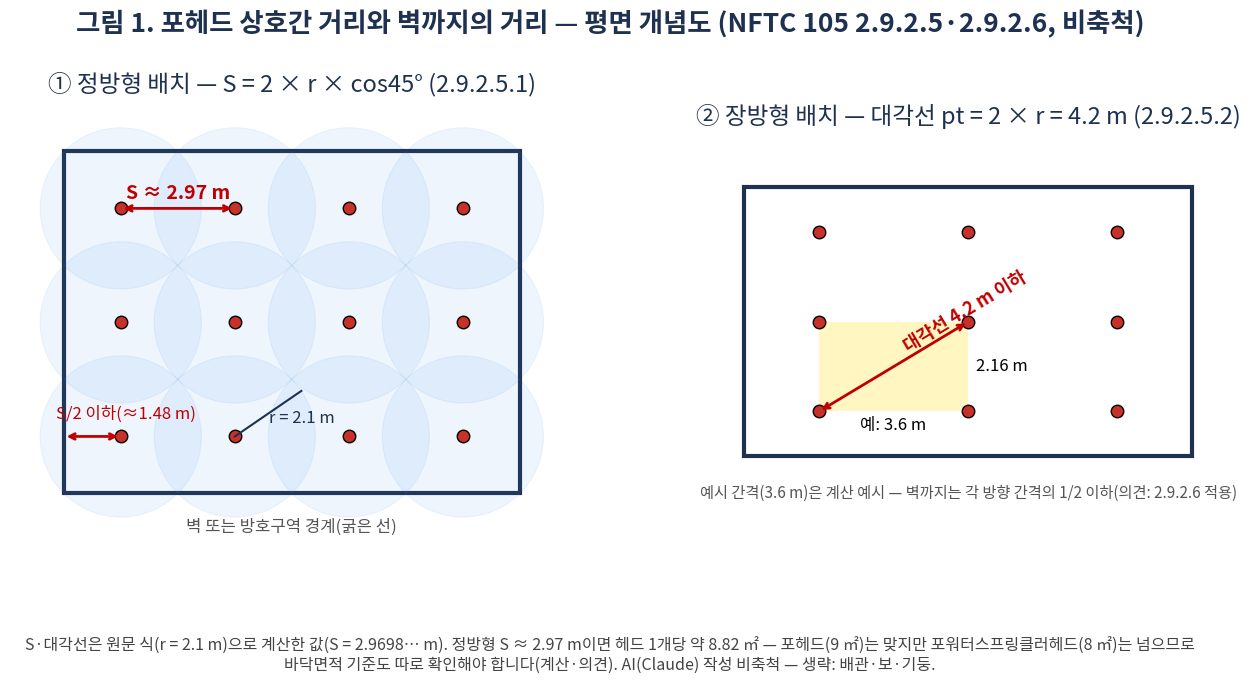

Reproduce this figure in Python.
import math, matplotlib; matplotlib.use('Agg')
import matplotlib.pyplot as plt
from matplotlib import font_manager as fm
from matplotlib.patches import Circle, Rectangle
fp=[f for f in fm.findSystemFonts() if 'NotoSansCJK' in f and 'Regular' in f]
fm.fontManager.addfont(fp[0]); plt.rcParams['font.family']=fm.FontProperties(fname=fp[0]).get_name()
r=2.1; S=2*r*math.cos(math.radians(45))
fig,ax=plt.subplots(1,2,figsize=(16,6.6),dpi=125)
def base(a,W,Hh,t):
    a.add_patch(Rectangle((0,0),W,Hh,fill=False,lw=3,ec='#1f3150'))
    a.set_xlim(-1.4,W+1.4);a.set_ylim(-1.6,Hh+1.2);a.set_aspect('equal');a.axis('off');a.set_title(t,fontsize=17,color='#1f3150',pad=10)
# 정방형
W=4*S;Hh=3*S;base(ax[0],W,Hh,'① 정방형 배치 — S = 2 × r × cos45° (2.9.2.5.1)')
for i in range(4):
    for j in range(3):
        x,y=S/2+i*S,S/2+j*S
        ax[0].add_patch(Circle((x,y),r,fc='#2f8be6',alpha=.08,ec='#2f8be6',lw=.8))
        ax[0].plot(x,y,'o',ms=9,mfc='#c8302a',mec='k')
ax[0].annotate('',(S/2,S/2+2*S+0.0),(S/2+S,S/2+2*S),arrowprops=dict(arrowstyle='<->',color='#c00000',lw=2))
ax[0].text(S,S/2+2*S+0.25,'S ≈ 2.97 m',ha='center',color='#c00000',fontsize=14,weight='bold')
ax[0].annotate('',(0,S/2),(S/2,S/2),arrowprops=dict(arrowstyle='<->',color='#c00000',lw=2))
ax[0].text(-0.2,S/2+0.35,'S/2 이하(≈1.48 m)',ha='left',va='bottom',color='#c00000',fontsize=12)
ax[0].plot([S/2+S,S/2+S+r*math.cos(.6)],[S/2,S/2+r*math.sin(.6)],color='#1f3150',lw=1.5);ax[0].text(S/2+S+0.9,S/2+0.35,'r = 2.1 m',fontsize=12,color='#1f3150')
ax[0].text(W/2,-1.0,'벽 또는 방호구역 경계(굵은 선)',ha='center',fontsize=12,color='#555')
# 장방형
a,b=3.6,math.sqrt((2*r)**2-3.6**2)
W=3*a;Hh=3*b;base(ax[1],W,Hh,'② 장방형 배치 — 대각선 pt = 2 × r = 4.2 m (2.9.2.5.2)')
for i in range(3):
    for j in range(3):
        x,y=a/2+i*a,b/2+j*b
        ax[1].plot(x,y,'o',ms=9,mfc='#c8302a',mec='k')
x0,y0=a/2,b/2
ax[1].add_patch(Rectangle((x0,y0),a,b,fill=True,fc='#ffe234',alpha=.3,ec='none'))
ax[1].annotate('',(x0,y0),(x0+a,y0+b),arrowprops=dict(arrowstyle='<->',color='#c00000',lw=2))
ax[1].text(x0+a/2+0.15,y0+b/2+0.35,'대각선 4.2 m 이하',color='#c00000',fontsize=13,weight='bold',rotation=math.degrees(math.atan2(b,a)))
ax[1].text(x0+a/2,y0-0.45,f'예: {a:.1f} m',ha='center',fontsize=12);ax[1].text(x0+a+0.2,y0+b/2,f'{b:.2f} m',va='center',fontsize=12)
ax[1].text(W/2,-1.0,'예시 간격(3.6 m)은 계산 예시 — 벽까지는 각 방향 간격의 1/2 이하(의견: 2.9.2.6 적용)',ha='center',fontsize=11,color='#555')
fig.suptitle('그림 1. 포헤드 상호간 거리와 벽까지의 거리 — 평면 개념도 (NFTC 105 2.9.2.5·2.9.2.6, 비축척)',fontsize=19,weight='bold',color='#1f3150')
fig.text(.5,-.02,'S·대각선은 원문 식(r = 2.1 m)으로 계산한 값(S = 2.9698… m). 정방형 S ≈ 2.97 m이면 헤드 1개당 약 8.82 ㎡ — 포헤드(9 ㎡)는 맞지만 포워터스프링클러헤드(8 ㎡)는 넘으므로\n바닥면적 기준도 따로 확인해야 합니다(계산·의견). AI(Claude) 작성 비축척 — 생략: 배관·보·기둥.',ha='center',fontsize=11.5,color='#444')
plt.savefig('fig1.png',bbox_inches='tight',facecolor='white');print(a,b,S)
